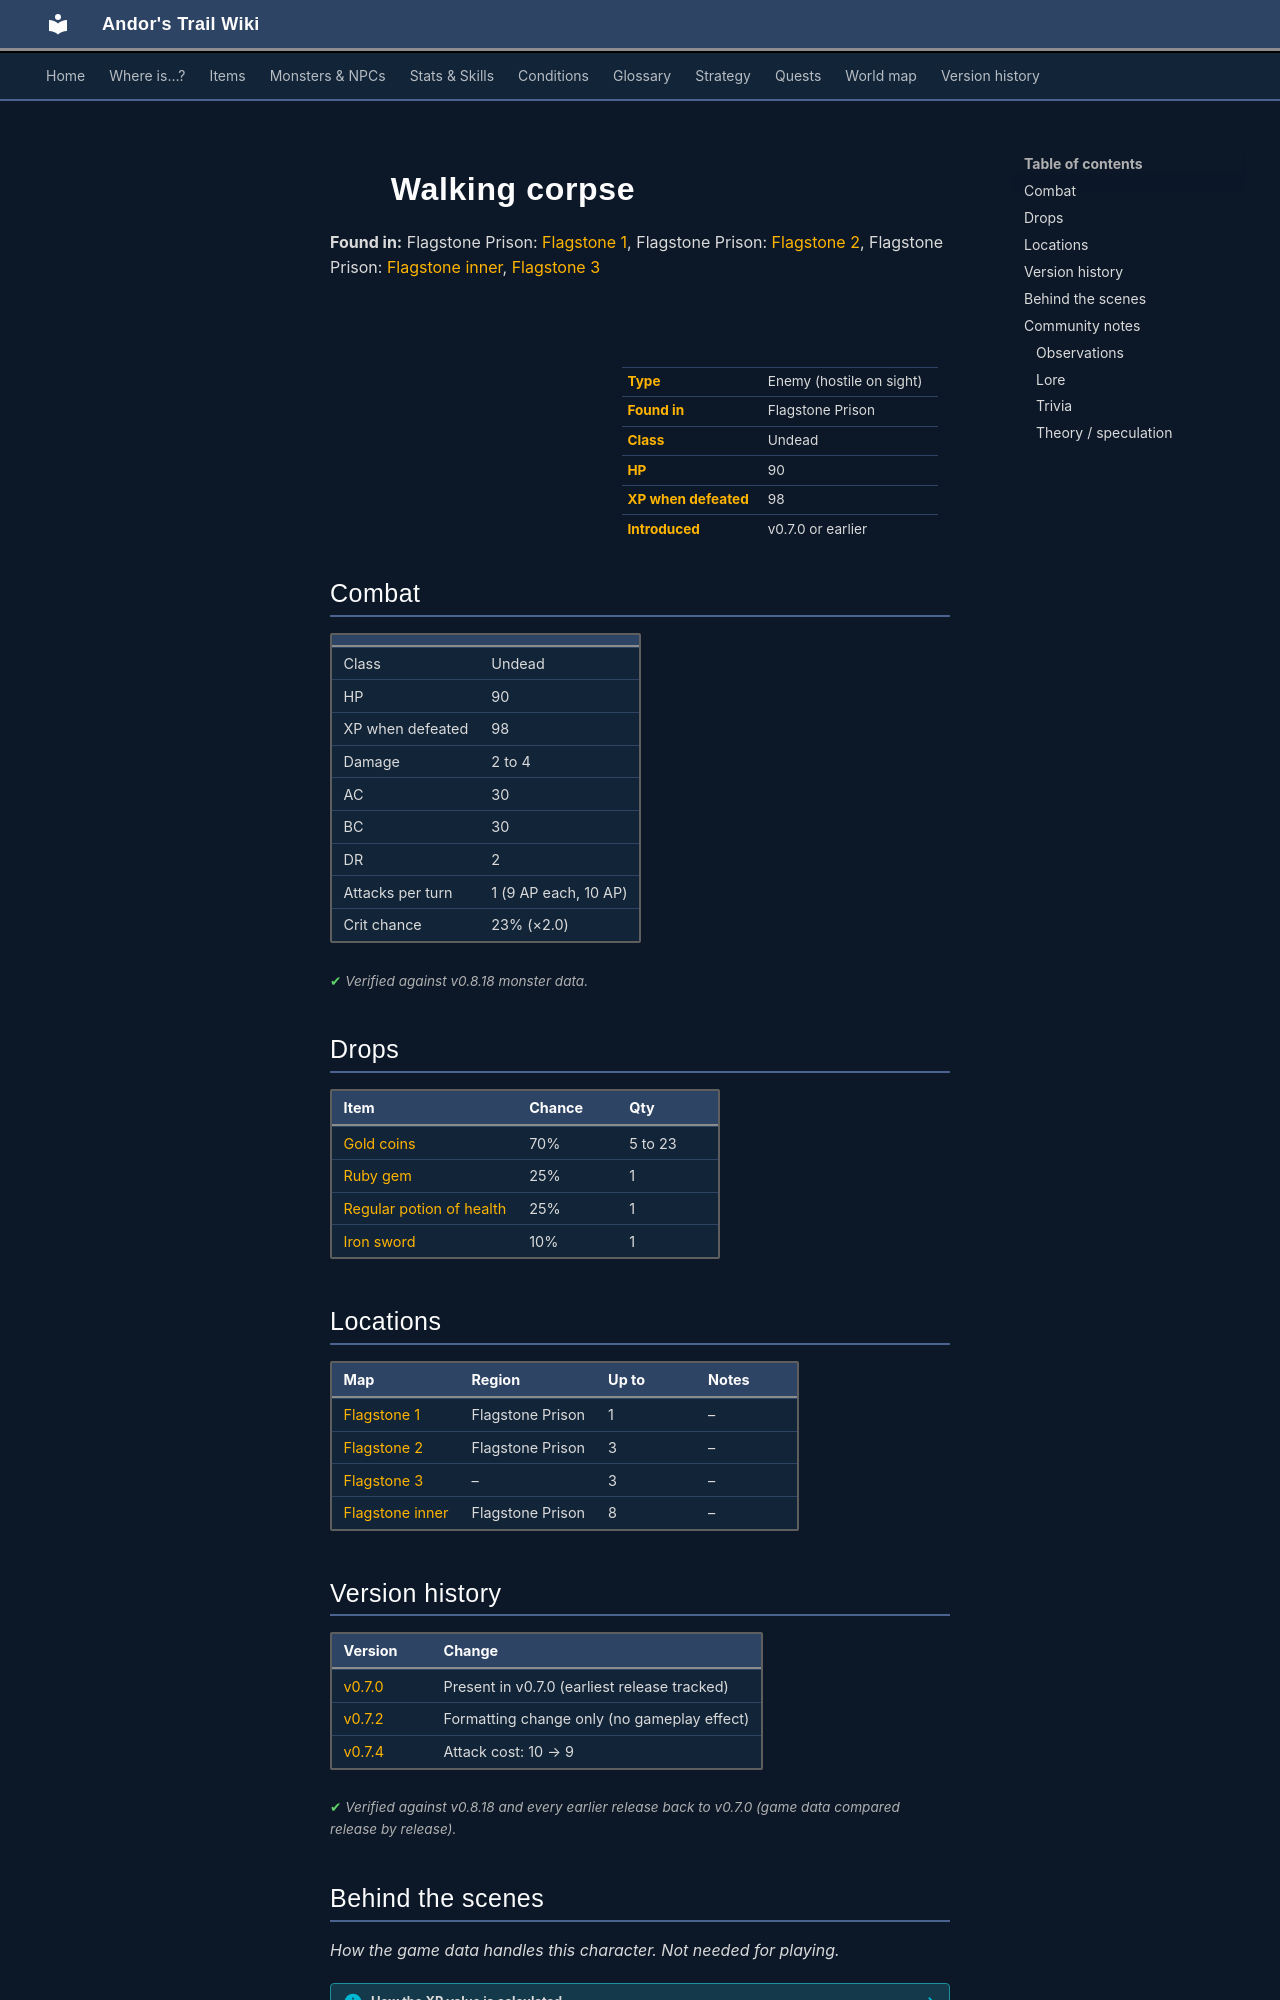

repository: asdfghjkl628/Andor-s-Trail-Wikiiii · page: monsters/walking_corpse/index.html · generator: mkdocs

---
description: "Walking corpse is an enemy in Andor's Trail (undead) with 90 HP, worth 98 XP, found in Flagstone Prison. Drops: Gold coins, Ruby gem, Regular potion of health, Iron sword."
---

# ![](../assets/icons/monsters/monsters_zombie1_0.png){ .sprite } Walking corpse

**Found in:** Flagstone Prison: [Flagstone 1](../maps/flagstone1.md), Flagstone Prison: [Flagstone 2](../maps/flagstone2.md), Flagstone Prison: [Flagstone inner](../maps/flagstone_inner.md), [Flagstone 3](../maps/flagstone3.md)

<div class="infobox" markdown>

<p class="ib-img"><img class="sprite" src="../../assets/icons/monsters/monsters_zombie1_0.png" alt=""></p>

| | |
|---|---|
| **Type** | Enemy (hostile on sight) |
| **Found in** | Flagstone Prison |
| **Class** | Undead |
| **HP** | 90 |
| **XP when defeated** | 98 |
| **Introduced** | v0.7.0 or earlier |

</div>

## Combat

| | |
|---|---|
| Class | Undead |
| HP | 90 |
| XP when defeated | 98 |
| Damage | 2 to 4 |
| AC | 30 |
| BC | 30 |
| DR | 2 |
| Attacks per turn | 1 (9 AP each, 10 AP) |
| Crit chance | 23% (×2.0) |


<p class="verified">Verified against v0.8.18 monster data.</p>

## Drops

| Item | Chance | Qty |
|---|---|---|
| [Gold coins](../items/gold.md) | 70% | 5 to 23 |
| [Ruby gem](../items/gem2.md) | 25% | 1 |
| [Regular potion of health](../items/health.md) | 25% | 1 |
| [Iron sword](../items/ironsword1.md) | 10% | 1 |

## Locations

| Map | Region | Up to | Notes |
|---|---|---|---|
| [Flagstone 1](../maps/flagstone1.md) | Flagstone Prison | 1 | – |
| [Flagstone 2](../maps/flagstone2.md) | Flagstone Prison | 3 | – |
| [Flagstone 3](../maps/flagstone3.md) | – | 3 | – |
| [Flagstone inner](../maps/flagstone_inner.md) | Flagstone Prison | 8 | – |


## Version history

| Version | Change |
|---|---|
| [v0.7.0](../versions/0.7.0.md) | Present in v0.7.0 (earliest release tracked) |
| [v0.7.2](../versions/0.7.2.md) | Formatting change only (no gameplay effect) |
| [v0.7.4](../versions/0.7.4.md) | Attack cost: 10 → 9 |

<p class="verified">Verified against v0.8.18 and every earlier release back to v0.7.0 (game data compared release by release).</p>


## Behind the scenes

*How the game data handles this character. Not needed for playing.*

??? info "How the XP value is calculated"

    The game computes each enemy's experience value when it loads the data (`MonsterTypeParser.java`):

    XP = ⌈(attacks per turn × attack chance × average damage × (1 + critical skill × critical multiplier) × 3 + HP × (1 + block chance) + 9 × damage resistance) × 0.7⌉

    Percentages are used as fractions (e.g. 60% = 0.6). Enemies whose attacks inflict a condition are worth 50 XP more. The More Exp skill adds a percentage on top.

??? info "Technical information"

    | | |
    |---|---|
    | Entry ID | `walking_corpse` |
    | Type (wiki) | Enemy |
    | Spawn group | `undead1` |
    | Loot table | `undead1` |
    | Conversation | – |
    | Faction | – |
    | Movement | – |
    | Icon | `monsters_zombie1:0` |
    | Defined in | `res/raw/monsterlist_wilderness.json` |

    Raw data:

    ```json
    {
     "id": "walking_corpse",
     "name": "Walking corpse",
     "iconID": "monsters_zombie1:0",
     "maxHP": 90,
     "monsterClass": "undead",
     "attackDamage": {
      "min": 2,
      "max": 4
     },
     "spawnGroup": "undead1",
     "droplistID": "undead1",
     "attackCost": 9,
     "attackChance": 30,
     "criticalSkill": 40,
     "criticalMultiplier": 2.0,
     "blockChance": 30,
     "damageResistance": 2
    }
    ```


## Community notes

<small>Written by players, not generated from game data. **Observations**: what players notice in-game · **Lore**: the in-world story · **Trivia**: real-world facts, references, development history · **Theory / speculation**: unconfirmed ideas; may just be unfinished content</small>
